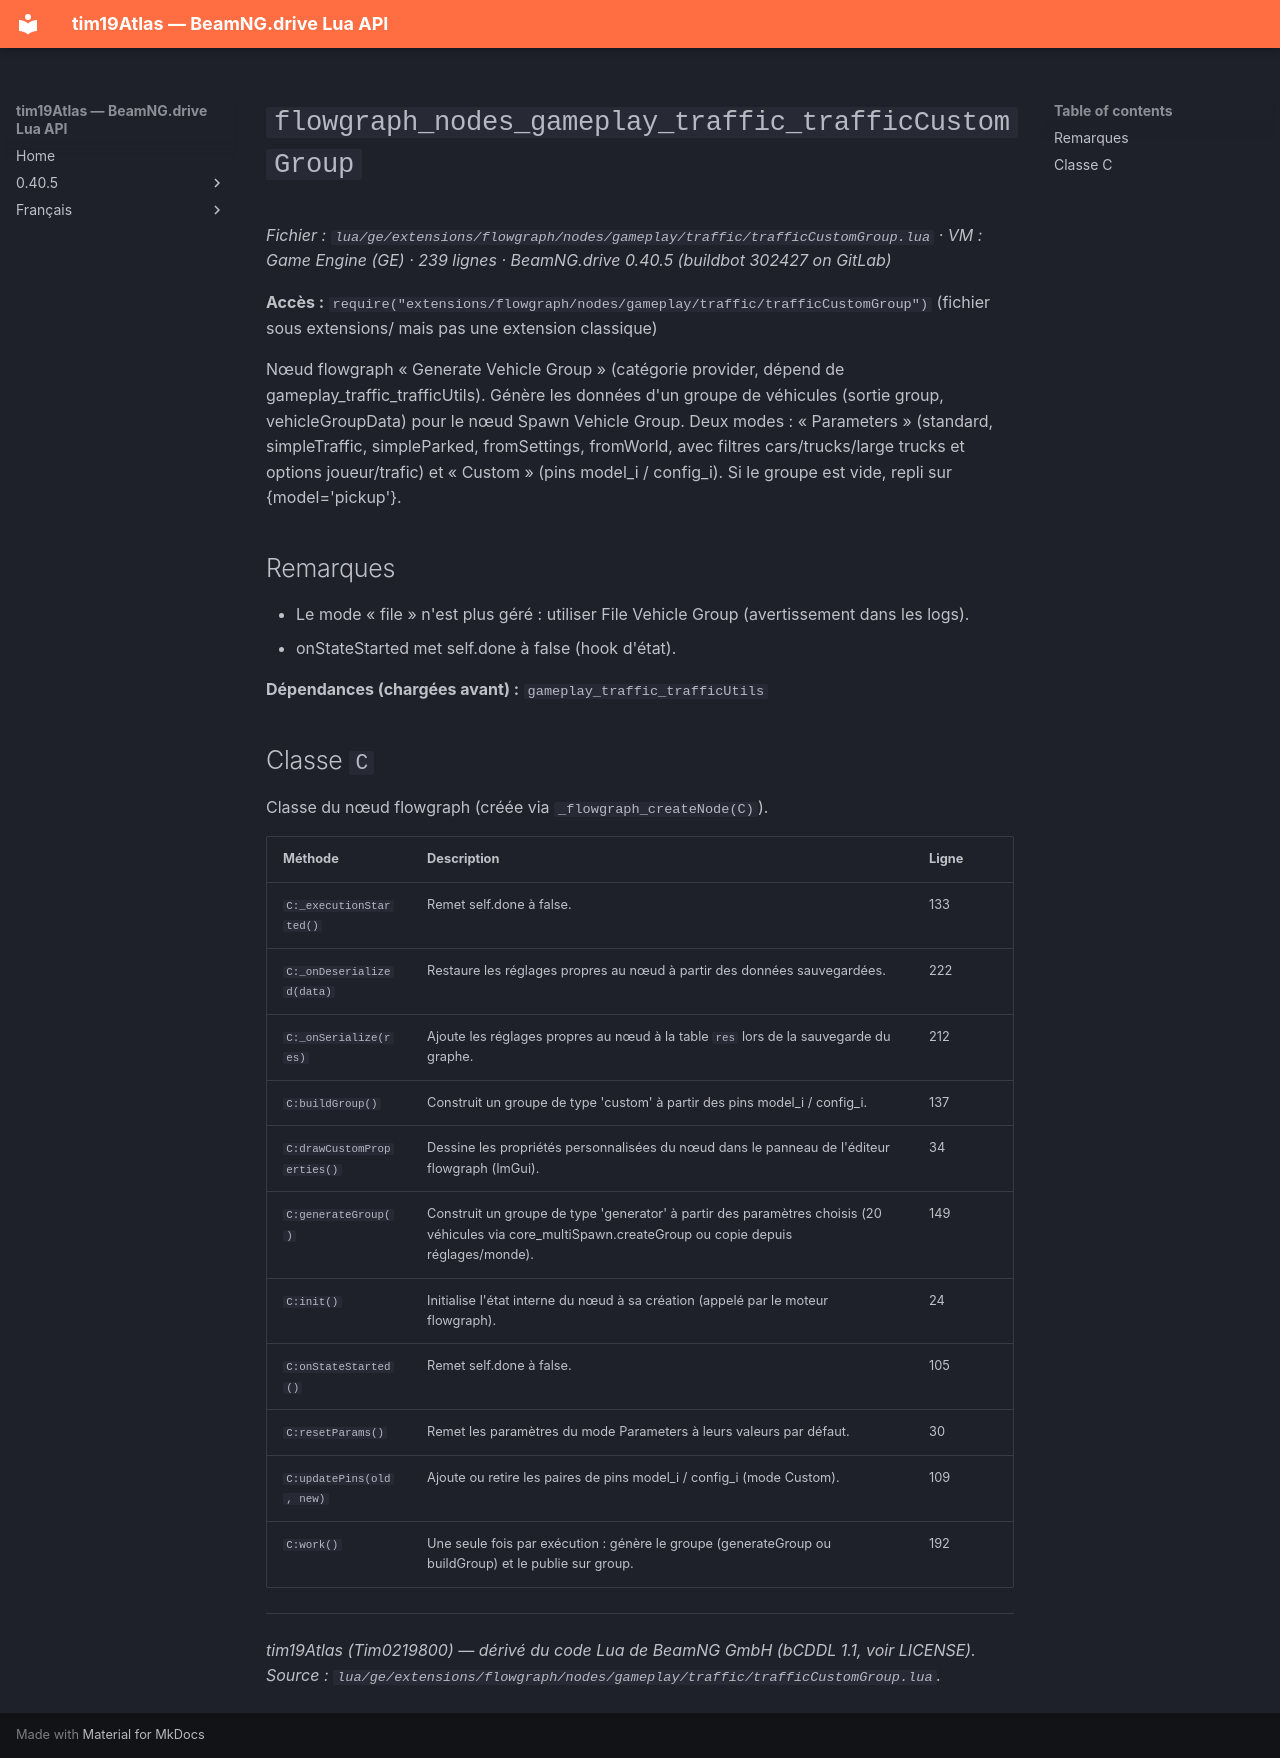

repository: Tim0219800/beamng-lua-atlas · page: fr/0.40.5/ge/extensions/flowgraph/nodes/gameplay/traffic/trafficCustomGroup.html · generator: mkdocs

# `flowgraph_nodes_gameplay_traffic_trafficCustomGroup`

*Fichier : `lua/ge/extensions/flowgraph/nodes/gameplay/traffic/trafficCustomGroup.lua` · VM : Game Engine (GE) · 239 lignes · BeamNG.drive 0.40.5 (buildbot 302427 on GitLab)*

**Accès :** `require("extensions/flowgraph/nodes/gameplay/traffic/trafficCustomGroup")` (fichier sous extensions/ mais pas une extension classique)

Nœud flowgraph « Generate Vehicle Group » (catégorie provider, dépend de gameplay_traffic_trafficUtils). Génère les données d'un groupe de véhicules (sortie group, vehicleGroupData) pour le nœud Spawn Vehicle Group. Deux modes : « Parameters » (standard, simpleTraffic, simpleParked, fromSettings, fromWorld, avec filtres cars/trucks/large trucks et options joueur/trafic) et « Custom » (pins model_i / config_i). Si le groupe est vide, repli sur {model='pickup'}.

## Remarques

- Le mode « file » n'est plus géré : utiliser File Vehicle Group (avertissement dans les logs).
- onStateStarted met self.done à false (hook d'état).

**Dépendances (chargées avant) :** `gameplay_traffic_trafficUtils`

## Classe `C`

Classe du nœud flowgraph (créée via `_flowgraph_createNode(C)`).

| Méthode | Description | Ligne |
|---|---|---|
| `C:_executionStarted()` | Remet self.done à false. | 133 |
| `C:_onDeserialized(data)` | Restaure les réglages propres au nœud à partir des données sauvegardées. | 222 |
| `C:_onSerialize(res)` | Ajoute les réglages propres au nœud à la table `res` lors de la sauvegarde du graphe. | 212 |
| `C:buildGroup()` | Construit un groupe de type 'custom' à partir des pins model_i / config_i. | 137 |
| `C:drawCustomProperties()` | Dessine les propriétés personnalisées du nœud dans le panneau de l'éditeur flowgraph (ImGui). | 34 |
| `C:generateGroup()` | Construit un groupe de type 'generator' à partir des paramètres choisis (20 véhicules via core_multiSpawn.createGroup ou copie depuis réglages/monde). | 149 |
| `C:init()` | Initialise l'état interne du nœud à sa création (appelé par le moteur flowgraph). | 24 |
| `C:onStateStarted()` | Remet self.done à false. | 105 |
| `C:resetParams()` | Remet les paramètres du mode Parameters à leurs valeurs par défaut. | 30 |
| `C:updatePins(old, new)` | Ajoute ou retire les paires de pins model_i / config_i (mode Custom). | 109 |
| `C:work()` | Une seule fois par exécution : génère le groupe (generateGroup ou buildGroup) et le publie sur group. | 192 |

---
*tim19Atlas (Tim0219800) — dérivé du code Lua de BeamNG GmbH (bCDDL 1.1, voir LICENSE). Source : `lua/ge/extensions/flowgraph/nodes/gameplay/traffic/trafficCustomGroup.lua`.*
